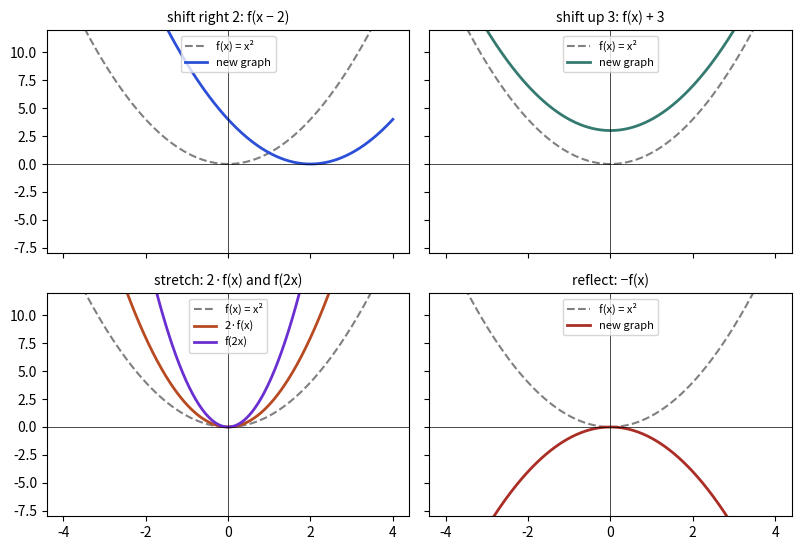

Here is the Python script that generated this plot:
import numpy as np
import matplotlib
matplotlib.use("Agg")
import matplotlib.pyplot as plt

f = lambda x: x**2
x = np.linspace(-4, 4, 300)
fig, ax = plt.subplots(2, 2, figsize=(8, 5.6), sharex=True, sharey=True)
cases = [("shift right 2: f(x − 2)", lambda x: f(x - 2), "#2b4fd6"),
         ("shift up 3: f(x) + 3", lambda x: f(x) + 3, "#357a70"),
         ("stretch: 2·f(x) and f(2x)", None, "#b84a22"),
         ("reflect: −f(x)", lambda x: -f(x), "#aa2d26")]
for a, (t, g, c) in zip(ax.ravel(), cases):
    a.plot(x, f(x), color="grey", lw=1.5, ls="--", label="f(x) = x²")
    if g is None:
        a.plot(x, 2 * f(x), color="#b84a22", lw=2, label="2·f(x)")
        a.plot(x, f(2 * x), color="#6a2fd0", lw=2, label="f(2x)")
    else:
        a.plot(x, g(x), color=c, lw=2, label="new graph")
    a.set_title(t, fontsize=10); a.set_ylim(-8, 12); a.legend(fontsize=8, loc="upper center")
    a.axhline(0, color="k", lw=0.5); a.axvline(0, color="k", lw=0.5)
plt.tight_layout(); plt.savefig("ch02_transforms.png", dpi=110)
